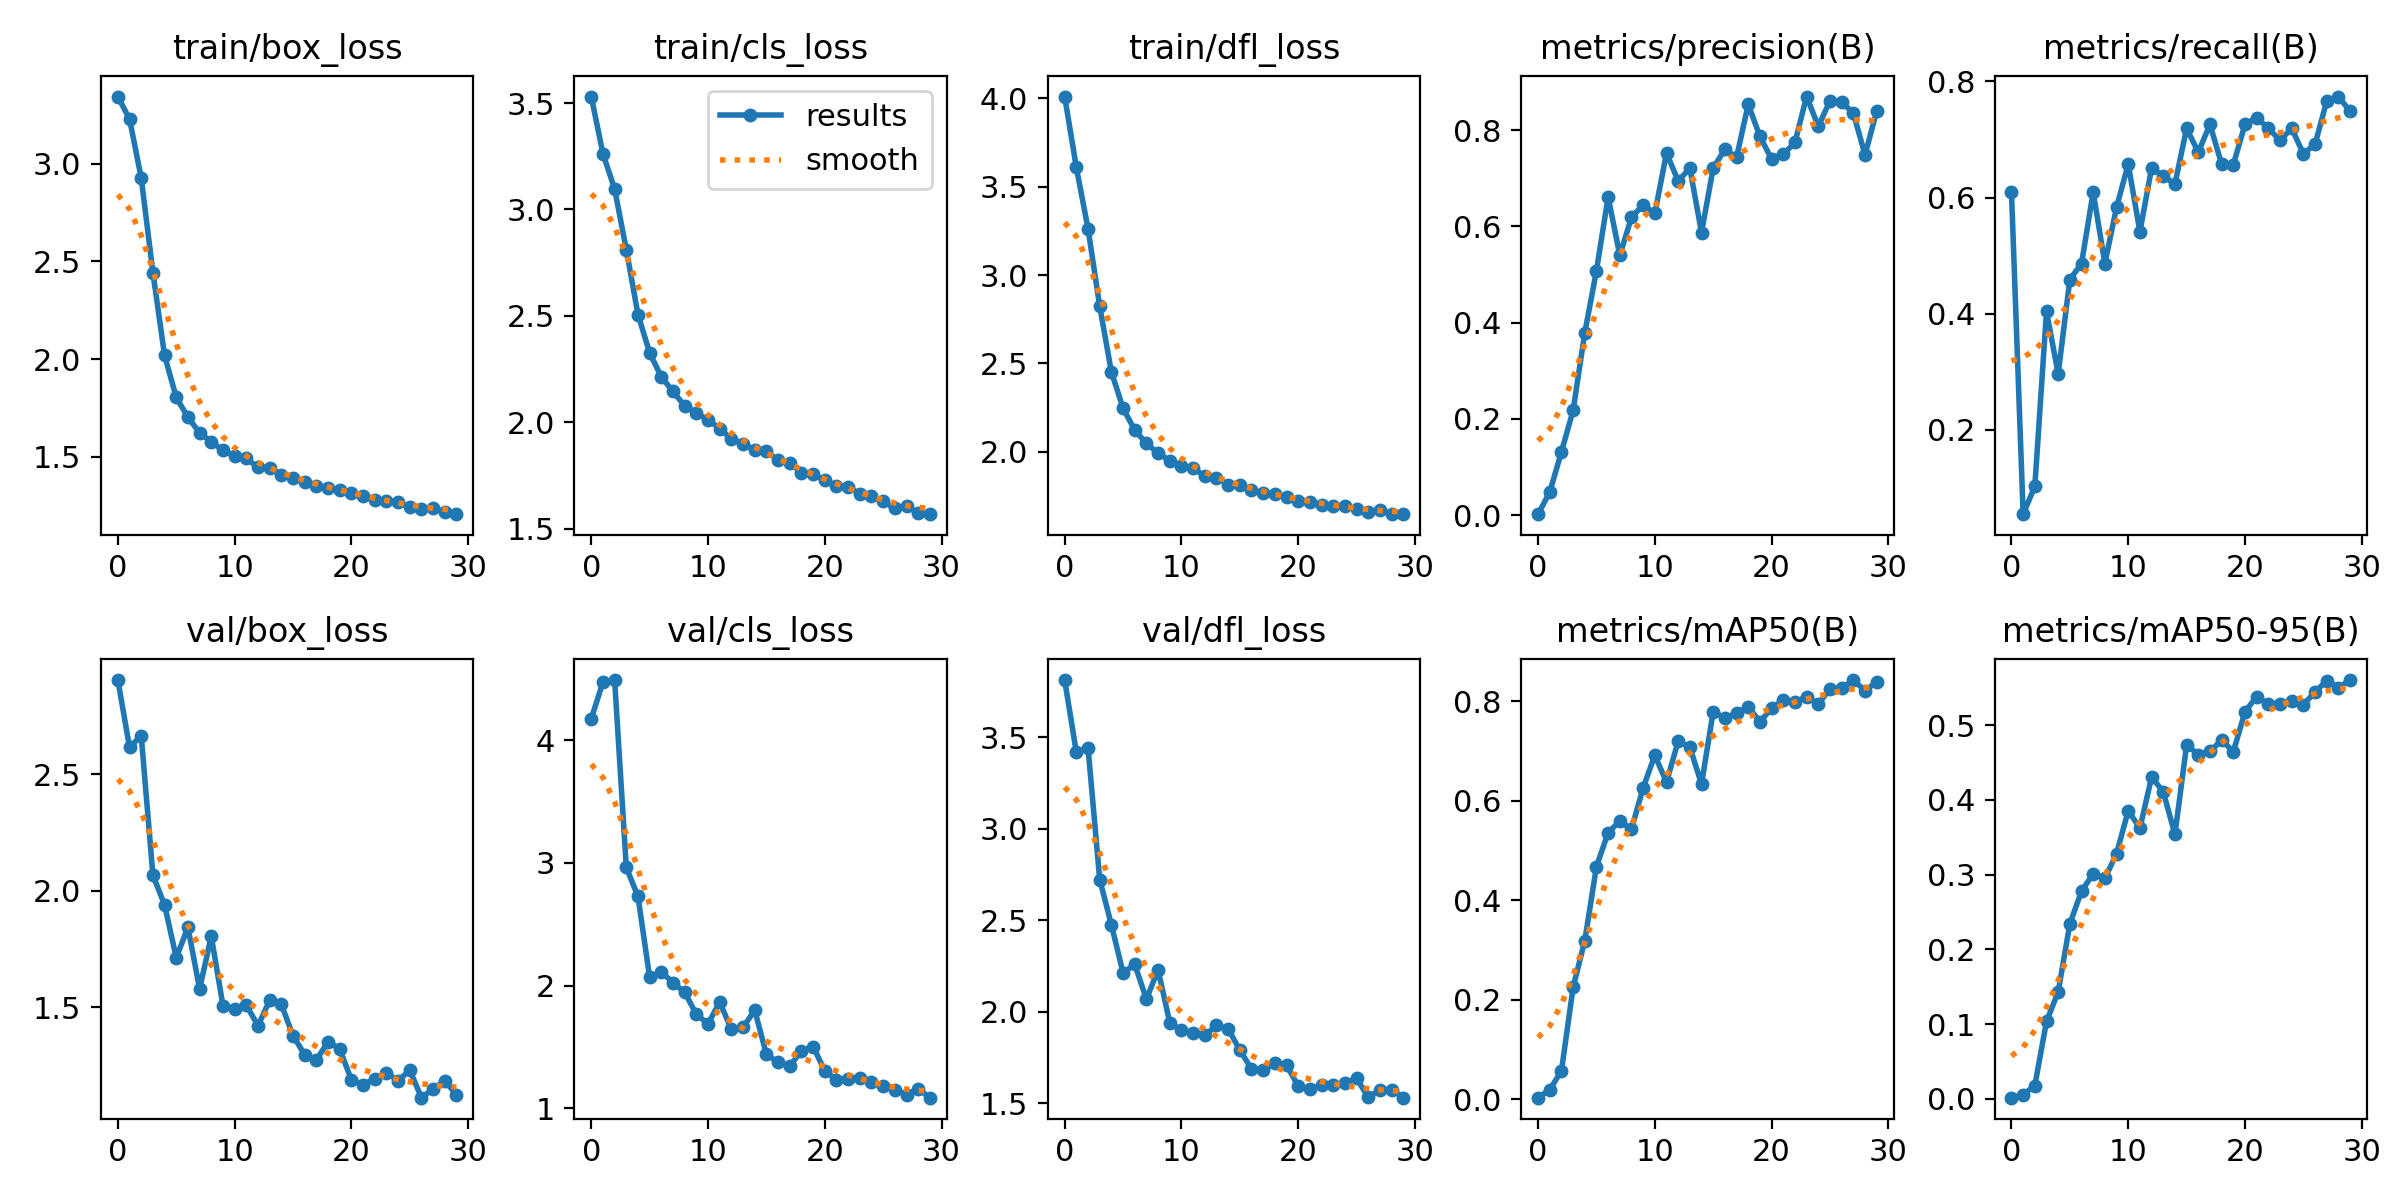

Source data for this figure (header and first rows):
epoch, train/box_loss, train/cls_loss, train/dfl_loss, metrics/precision(B), metrics/recall(B), metrics/mAP50(B), metrics/mAP50-95(B), val/box_loss, val/cls_loss, val/dfl_loss, lr/pg0, lr/pg1, lr/pg2
0, 3.346, 3.53, 4.011, 0.00228, 0.6096, 0.00328, 0.00137, 2.903, 4.175, 3.812, 0.07021, 0.00331, 0.00331
1, 3.23, 3.262, 3.609, 0.04815, 0.05479, 0.01944, 0.00521, 2.614, 4.473, 3.417, 0.03999, 0.006424, 0.006424
2, 2.928, 3.096, 3.263, 0.1316, 0.1027, 0.0569, 0.01756, 2.665, 4.49, 3.444, 0.009554, 0.009318, 0.009318
3, 2.443, 2.811, 2.824, 0.2176, 0.4041, 0.2251, 0.1035, 2.066, 2.963, 2.723, 0.00901, 0.00901, 0.00901
4, 2.018, 2.506, 2.453, 0.3787, 0.2964, 0.3188, 0.1429, 1.939, 2.727, 2.476, 0.00901, 0.00901, 0.00901
5, 1.803, 2.326, 2.247, 0.5079, 0.4589, 0.4676, 0.2341, 1.712, 2.067, 2.213, 0.00868, 0.00868, 0.00868
6, 1.702, 2.213, 2.123, 0.6613, 0.4863, 0.5362, 0.278, 1.842, 2.112, 2.259, 0.00835, 0.00835, 0.00835
7, 1.621, 2.145, 2.047, 0.5397, 0.6096, 0.5589, 0.3012, 1.578, 2.025, 2.07, 0.00802, 0.00802, 0.00802
8, 1.575, 2.077, 1.993, 0.6186, 0.4863, 0.543, 0.2949, 1.804, 1.945, 2.229, 0.00769, 0.00769, 0.00769
9, 1.533, 2.044, 1.95, 0.6444, 0.5835, 0.6263, 0.3281, 1.507, 1.767, 1.941, 0.00736, 0.00736, 0.00736
10, 1.504, 2.011, 1.921, 0.6269, 0.6575, 0.6915, 0.3857, 1.492, 1.689, 1.9, 0.00703, 0.00703, 0.00703
11, 1.49, 1.971, 1.908, 0.7523, 0.5411, 0.6373, 0.3621, 1.509, 1.867, 1.882, 0.0067, 0.0067, 0.0067
12, 1.444, 1.921, 1.861, 0.694, 0.6507, 0.7198, 0.4306, 1.42, 1.644, 1.871, 0.00637, 0.00637, 0.00637
13, 1.443, 1.899, 1.853, 0.7207, 0.637, 0.7076, 0.411, 1.529, 1.661, 1.925, 0.00604, 0.00604, 0.00604
14, 1.406, 1.871, 1.814, 0.5871, 0.6233, 0.6337, 0.3538, 1.512, 1.8, 1.908, 0.00571, 0.00571, 0.00571
15, 1.391, 1.864, 1.811, 0.7213, 0.7192, 0.7794, 0.4738, 1.377, 1.44, 1.79, 0.00538, 0.00538, 0.00538
16, 1.367, 1.822, 1.783, 0.7596, 0.6781, 0.7661, 0.4606, 1.297, 1.375, 1.689, 0.00505, 0.00505, 0.00505
17, 1.348, 1.807, 1.769, 0.7431, 0.726, 0.7764, 0.4649, 1.273, 1.344, 1.68, 0.00472, 0.00472, 0.00472
18, 1.34, 1.763, 1.759, 0.8532, 0.6575, 0.7888, 0.4804, 1.352, 1.47, 1.722, 0.00439, 0.00439, 0.00439
19, 1.329, 1.755, 1.745, 0.7866, 0.6566, 0.759, 0.4644, 1.321, 1.504, 1.709, 0.00406, 0.00406, 0.00406
20, 1.313, 1.728, 1.724, 0.7398, 0.726, 0.7857, 0.5181, 1.188, 1.305, 1.594, 0.00373, 0.00373, 0.00373
21, 1.3, 1.7, 1.718, 0.7495, 0.7376, 0.8019, 0.5385, 1.168, 1.234, 1.581, 0.0034, 0.0034, 0.0034
22, 1.279, 1.697, 1.7, 0.7742, 0.7192, 0.7981, 0.5283, 1.192, 1.243, 1.598, 0.00307, 0.00307, 0.00307
23, 1.274, 1.664, 1.694, 0.8695, 0.6986, 0.8095, 0.5291, 1.218, 1.247, 1.6, 0.00274, 0.00274, 0.00274
24, 1.266, 1.653, 1.695, 0.8078, 0.7192, 0.795, 0.5331, 1.184, 1.218, 1.612, 0.00241, 0.00241, 0.00241
25, 1.239, 1.628, 1.676, 0.8604, 0.6755, 0.8244, 0.5275, 1.23, 1.184, 1.636, 0.00208, 0.00208, 0.00208
26, 1.232, 1.596, 1.662, 0.8574, 0.6918, 0.8263, 0.5445, 1.112, 1.153, 1.533, 0.00175, 0.00175, 0.00175
27, 1.236, 1.605, 1.671, 0.8357, 0.7662, 0.8427, 0.5597, 1.149, 1.113, 1.575, 0.00142, 0.00142, 0.00142
28, 1.214, 1.575, 1.648, 0.7483, 0.774, 0.821, 0.5504, 1.185, 1.159, 1.575, 0.00109, 0.00109, 0.00109
29, 1.204, 1.568, 1.647, 0.8388, 0.7487, 0.8391, 0.5606, 1.123, 1.088, 1.531, 0.00076, 0.00076, 0.00076
